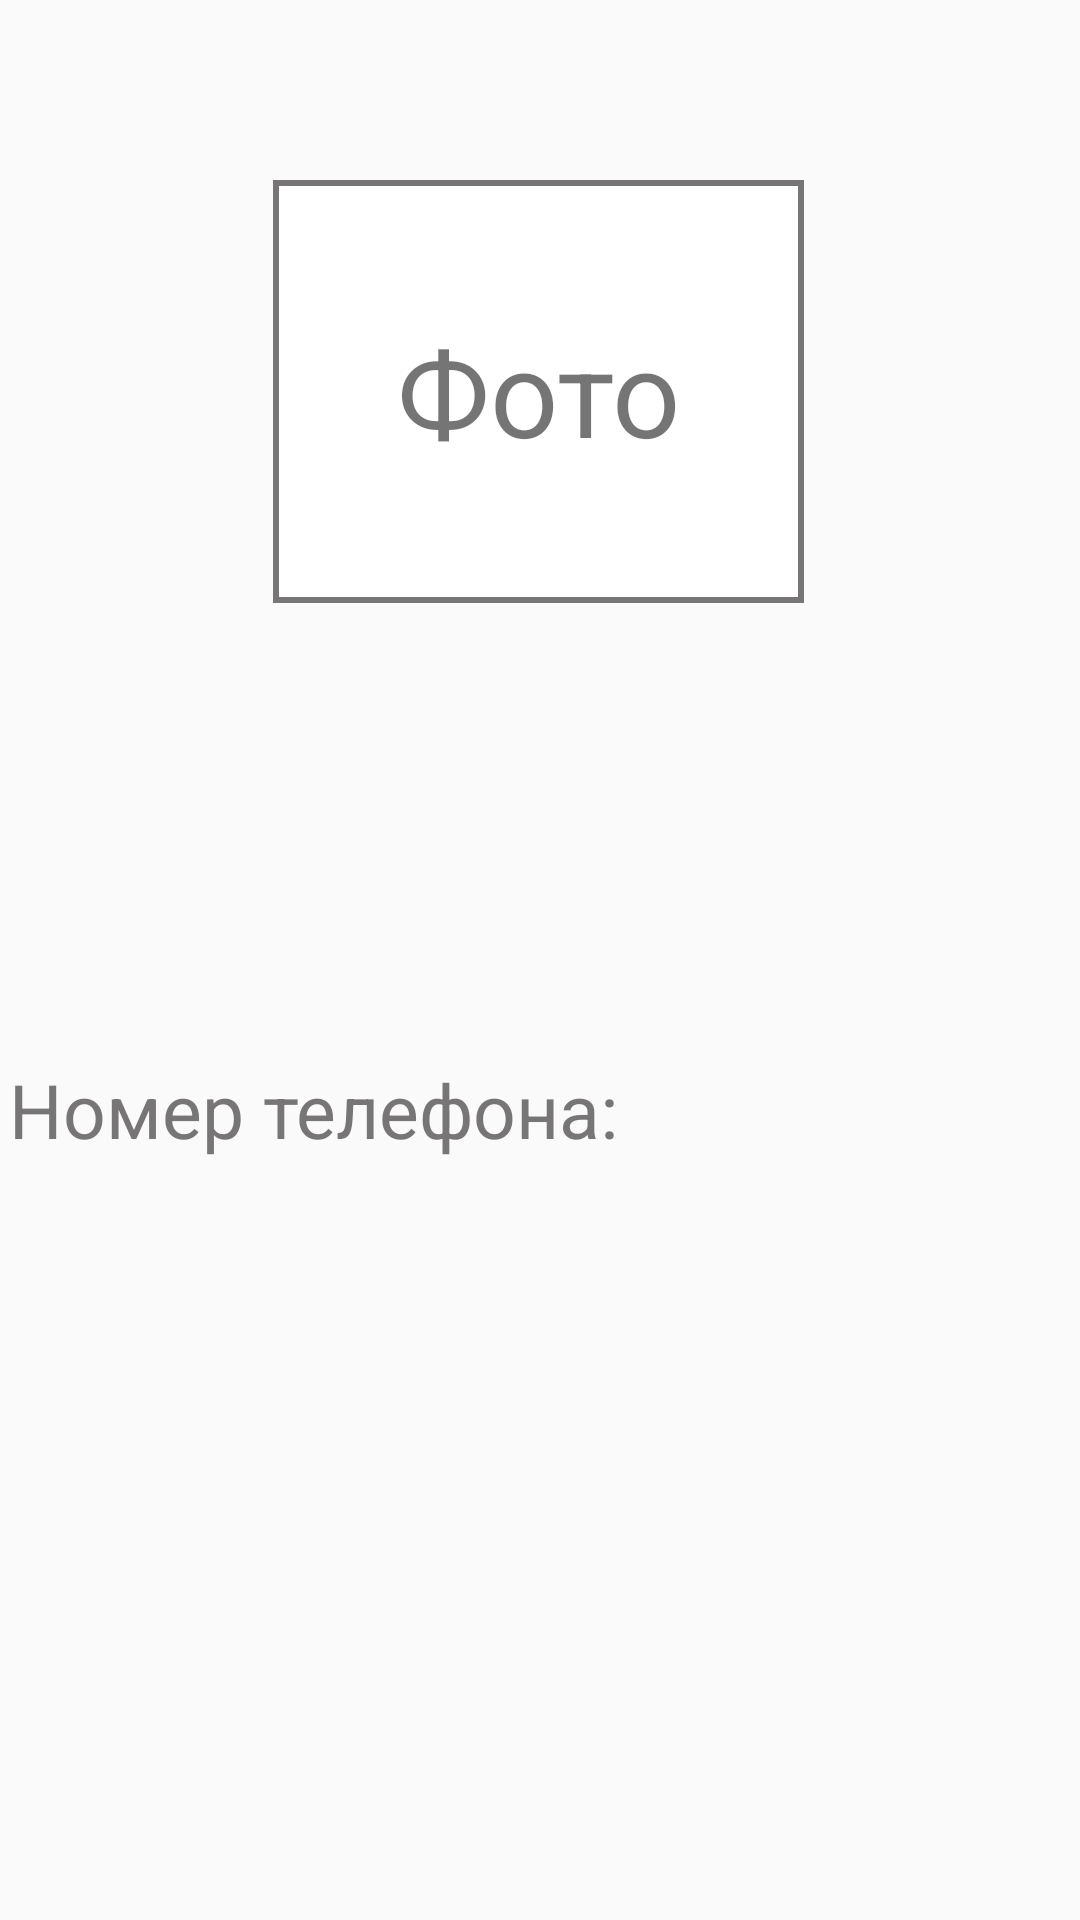

The Android layout XML behind this screen, and the referenced resources:
<!-- AndroidManifest.xml: application theme Theme.M3_hw1 -->
<!-- res/layout/photo.xml -->
<?xml version="1.0" encoding="utf-8"?>
<androidx.constraintlayout.widget.ConstraintLayout xmlns:android="http://schemas.android.com/apk/res/android"
    android:layout_width="match_parent"
    android:layout_height="match_parent"
    tools:context=".Photo"
    xmlns:app="http://schemas.android.com/apk/res-auto"
    xmlns:tools="http://schemas.android.com/tools">

    <TextView
        android:id="@+id/t"
        android:layout_width="177dp"
        android:layout_height="141dp"
        android:layout_marginTop="60dp"
        android:gravity="center"
        android:text="Фото"
        android:textSize="40dp"
        android:background="@drawable/photo"
        app:layout_constraintEnd_toEndOf="parent"
        app:layout_constraintHorizontal_bias="0.497"
        app:layout_constraintStart_toStartOf="parent"
        app:layout_constraintTop_toTopOf="parent"
        tools:ignore="MissingConstraints" />


    <TextView
        android:id="@+id/x"
        android:layout_width="354dp"
        android:layout_height="84dp"
        android:layout_marginTop="152dp"
        android:textColor="@color/grey"
        android:textSize="25sp"
        app:layout_constraintEnd_toEndOf="parent"
        app:layout_constraintHorizontal_bias="0.491"
        app:layout_constraintStart_toStartOf="parent"
        app:layout_constraintTop_toBottomOf="@+id/t"
        tools:ignore="MissingConstraints" />

    <TextView
        android:id="@+id/x1"
        android:layout_width="354dp"
        android:layout_height="84dp"
        android:text="Номер телефона: "
        android:textColor="@color/grey"
        android:textSize="25sp"
        app:layout_constraintBottom_toBottomOf="@+id/x"
        app:layout_constraintEnd_toEndOf="@+id/x"
        app:layout_constraintHorizontal_bias="0.493"
        app:layout_constraintStart_toStartOf="@+id/x"
        app:layout_constraintTop_toTopOf="@+id/x"
        tools:ignore="MissingConstraints" />


</androidx.constraintlayout.widget.ConstraintLayout>
<!-- resources referenced by this layout -->
<resources>
  <color name="grey">#777575</color>
  <!-- drawable photo (drawable) -->
  <?xml version="1.0" encoding="utf-8"?>
  <shape xmlns:android="http://schemas.android.com/apk/res/android">
      <stroke android:width="2dp" android:color="@color/grey"/>
      <solid android:color="@color/white"></solid>
  </shape>
  <style name="Theme.M3_hw1" parent="Theme.MaterialComponents.DayNight.NoActionBar.Bridge">
          
          <item name="colorPrimary">@color/purple_500</item>
          <item name="colorPrimaryVariant">@color/purple_700</item>
          <item name="colorOnPrimary">@color/white</item>
          
          <item name="colorSecondary">@color/teal_200</item>
          <item name="colorSecondaryVariant">@color/teal_700</item>
          <item name="colorOnSecondary">@color/black</item>
          
          <item name="android:statusBarColor">?attr/colorPrimaryVariant</item>
          
      </style>
  <color name="white">#FFFFFFFF</color>
  <color name="purple_500">#FF6200EE</color>
  <color name="purple_700">#FF3700B3</color>
  <color name="teal_200">#FF03DAC5</color>
  <color name="teal_700">#FF018786</color>
  <color name="black">#FF000000</color>
</resources>
